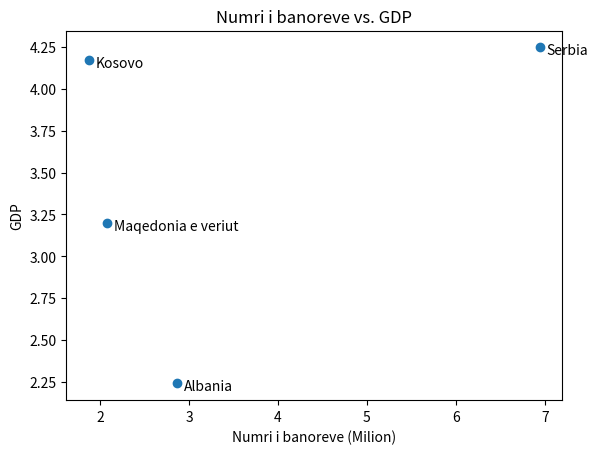

Write the Python code that produced this figure.
from matplotlib import pyplot as plt
population = [ 1.873 , 2.077, 6.945, 2.862] #numri i popullates
gdp = [4.172, 3.2, 4.249, 2.24] #gdp e tyre
state = ['Kosovo', 'Maqedonia e veriut', 'Serbia', 'Albania'] #shtetet
plt.scatter(population, gdp) #vizualizo

for population, gdp, state in zip(population, gdp, state):
    plt.annotate(state, xy=(population, gdp),xytext=(5, -5),textcoords='offset points') #vendos ne scatter edhe shtetet

plt.title("Numri i banoreve vs. GDP")
plt.xlabel("Numri i banoreve (Milion)")
plt.ylabel("GDP")
plt.show()